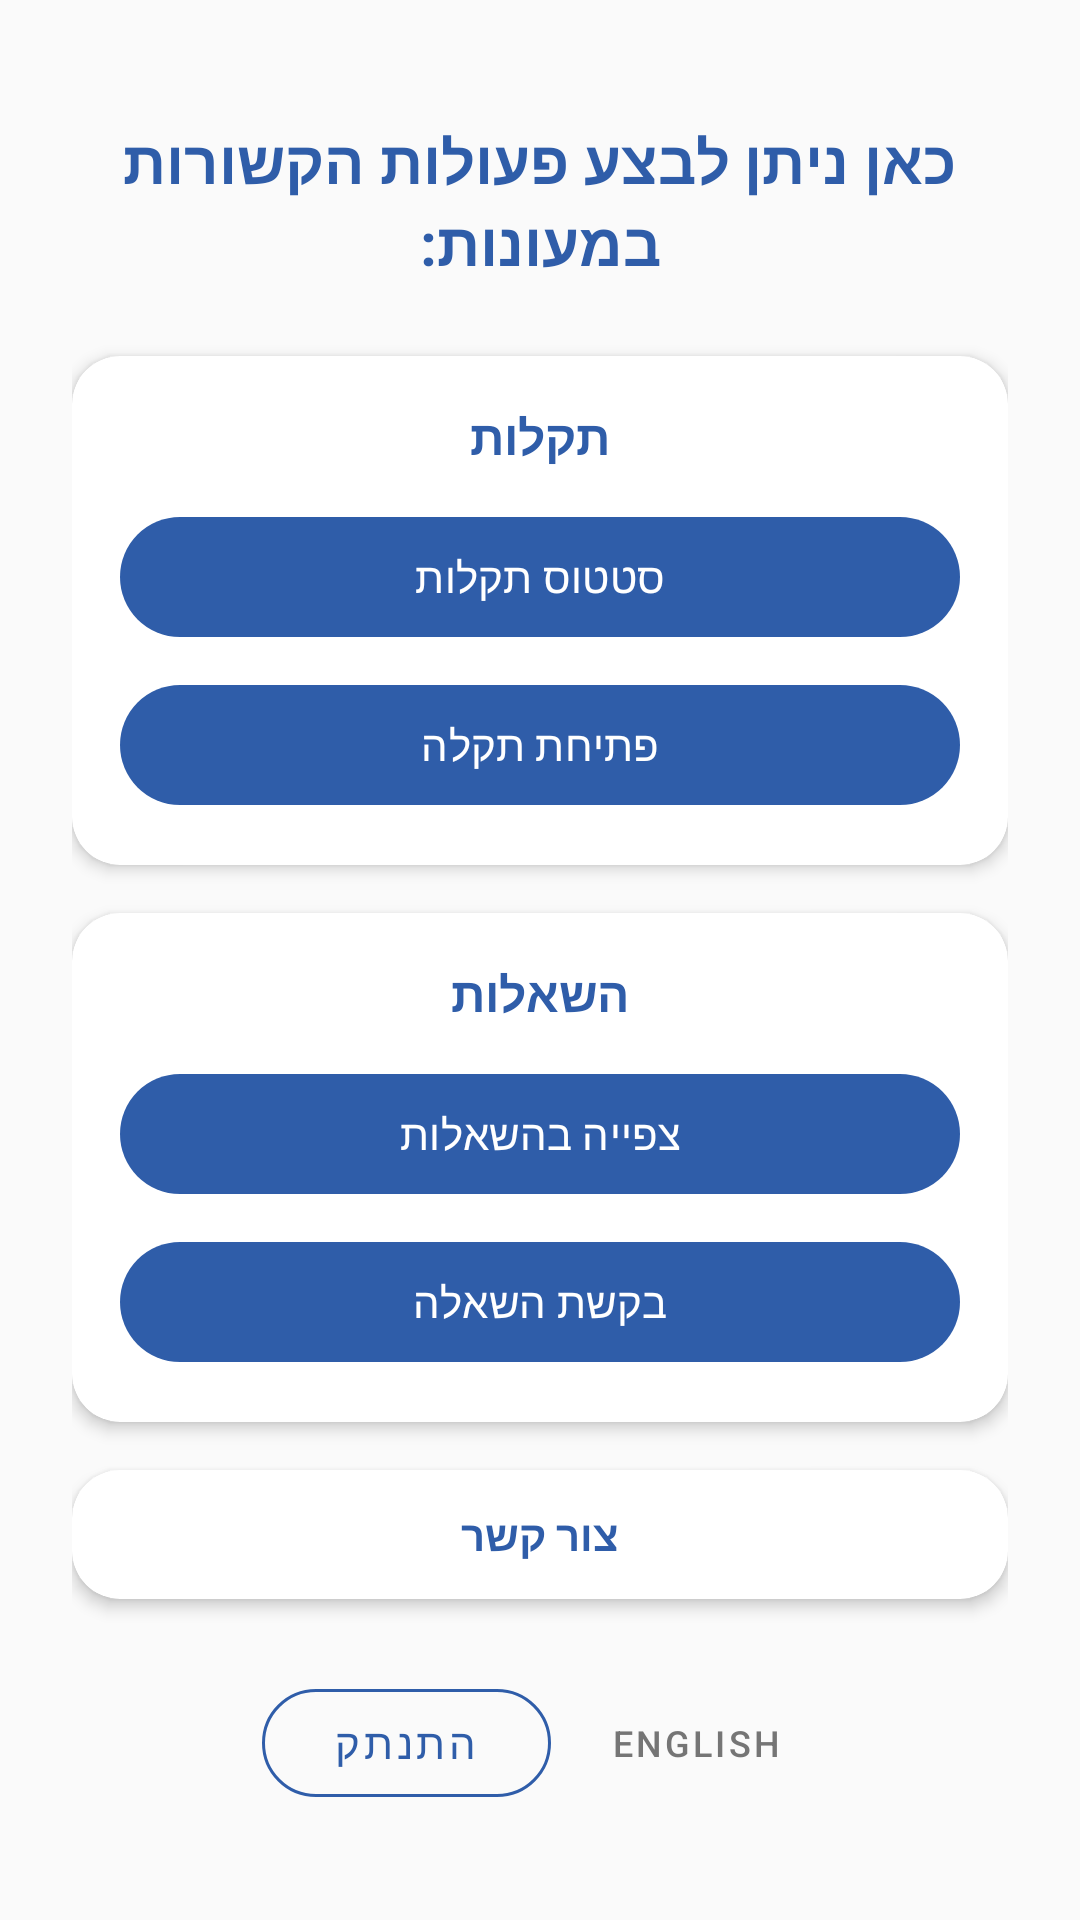

The Android layout XML behind this screen, and the referenced resources:
<!-- AndroidManifest.xml: application theme Theme.DormsApp -->
<!-- res/layout/activity_student.xml -->
<?xml version="1.0" encoding="utf-8"?>
<ScrollView
    xmlns:android="http://schemas.android.com/apk/res/android"
    xmlns:app="http://schemas.android.com/apk/res-auto"
    android:layout_width="match_parent"
    android:layout_height="match_parent"
    android:fillViewport="true"
    android:background="#FAFAFA">

    <androidx.constraintlayout.widget.ConstraintLayout
        android:layout_width="match_parent"
        android:layout_height="wrap_content"
        android:layoutDirection="rtl"
        android:padding="24dp">

        
        <TextView
            android:id="@+id/titleText"
            android:layout_width="0dp"
            android:layout_height="wrap_content"
            android:text="כאן ניתן לבצע פעולות הקשורות במעונות:"
            android:textColor="#2F5DA9"
            android:textSize="20sp"
            android:textStyle="bold"
            android:gravity="center"
            android:layout_marginTop="16dp"
            app:layout_constraintTop_toTopOf="parent"
            app:layout_constraintStart_toStartOf="parent"
            app:layout_constraintEnd_toEndOf="parent" />

        
        <androidx.cardview.widget.CardView
            android:id="@+id/faultCard"
            android:layout_width="0dp"
            android:layout_height="wrap_content"
            android:layout_marginTop="24dp"
            app:cardCornerRadius="16dp"
            app:cardElevation="3dp"
            app:layout_constraintTop_toBottomOf="@id/titleText"
            app:layout_constraintStart_toStartOf="parent"
            app:layout_constraintEnd_toEndOf="parent">

            <LinearLayout
                android:layout_width="match_parent"
                android:layout_height="wrap_content"
                android:orientation="vertical"
                android:padding="16dp">

                <TextView
                    android:layout_width="match_parent"
                    android:layout_height="wrap_content"
                    android:text="תקלות"
                    android:textStyle="bold"
                    android:textColor="#2F5DA9"
                    android:textSize="16sp"
                    android:gravity="center" />

                <com.google.android.material.button.MaterialButton
                    android:id="@+id/faultStatus"
                    android:layout_width="match_parent"
                    android:layout_height="wrap_content"
                    android:text="סטטוס תקלות"
                    android:textColor="@android:color/white"
                    app:cornerRadius="24dp"
                    app:backgroundTint="#2F5DA9"
                    android:layout_marginTop="12dp" />

                <com.google.android.material.button.MaterialButton
                    android:id="@+id/btnFaultReport"
                    android:layout_width="match_parent"
                    android:layout_height="wrap_content"
                    android:text="פתיחת תקלה"
                    android:textColor="@android:color/white"
                    app:cornerRadius="24dp"
                    app:backgroundTint="#2F5DA9"
                    android:layout_marginTop="8dp" />
            </LinearLayout>
        </androidx.cardview.widget.CardView>

        
        <androidx.cardview.widget.CardView
            android:id="@+id/borrowCard"
            android:layout_width="0dp"
            android:layout_height="wrap_content"
            android:layout_marginTop="16dp"
            app:cardCornerRadius="16dp"
            app:cardElevation="3dp"
            app:layout_constraintTop_toBottomOf="@id/faultCard"
            app:layout_constraintStart_toStartOf="parent"
            app:layout_constraintEnd_toEndOf="parent">

            <LinearLayout
                android:layout_width="match_parent"
                android:layout_height="wrap_content"
                android:orientation="vertical"
                android:padding="16dp">

                <TextView
                    android:layout_width="match_parent"
                    android:layout_height="wrap_content"
                    android:text="השאלות"
                    android:textStyle="bold"
                    android:textColor="#2F5DA9"
                    android:textSize="16sp"
                    android:gravity="center" />

                <com.google.android.material.button.MaterialButton
                    android:id="@+id/btnBorrowList"
                    android:layout_width="match_parent"
                    android:layout_height="wrap_content"
                    android:text="צפייה בהשאלות"
                    android:textColor="@android:color/white"
                    app:cornerRadius="24dp"
                    app:backgroundTint="#2F5DA9"
                    android:layout_marginTop="12dp" />

                <com.google.android.material.button.MaterialButton
                    android:id="@+id/btnBorrow"
                    android:layout_width="match_parent"
                    android:layout_height="wrap_content"
                    android:text="בקשת השאלה"
                    android:textColor="@android:color/white"
                    app:cornerRadius="24dp"
                    app:backgroundTint="#2F5DA9"
                    android:layout_marginTop="8dp" />
            </LinearLayout>
        </androidx.cardview.widget.CardView>

        
        <androidx.cardview.widget.CardView
            android:id="@+id/contactCard"
            android:layout_width="0dp"
            android:layout_height="wrap_content"
            android:layout_marginTop="16dp"
            android:clickable="true"
            android:foreground="?attr/selectableItemBackground"
            app:cardCornerRadius="16dp"
            app:cardElevation="3dp"
            app:layout_constraintTop_toBottomOf="@id/borrowCard"
            app:layout_constraintStart_toStartOf="parent"
            app:layout_constraintEnd_toEndOf="parent">

            <LinearLayout
                android:layout_width="match_parent"
                android:layout_height="wrap_content"
                android:orientation="vertical"
                android:padding="12dp"
                android:gravity="center">

                <TextView
                    android:id="@+id/textView12"
                    android:layout_width="wrap_content"
                    android:layout_height="wrap_content"
                    android:text="צור קשר"
                    android:textColor="#2F5DA9"
                    android:textSize="14sp"
                    android:textStyle="bold" />
            </LinearLayout>
        </androidx.cardview.widget.CardView>

        
        <LinearLayout
            android:id="@+id/bottomButtons"
            android:layout_width="0dp"
            android:layout_height="wrap_content"
            android:orientation="horizontal"
            android:gravity="center"
            android:layout_marginTop="24dp"
            android:layout_marginBottom="32dp"
            app:layout_constraintTop_toBottomOf="@id/contactCard"
            app:layout_constraintStart_toStartOf="parent"
            app:layout_constraintEnd_toEndOf="parent">

            <com.google.android.material.button.MaterialButton
                android:id="@+id/english"
                style="@style/Widget.MaterialComponents.Button.TextButton"
                android:layout_width="wrap_content"
                android:layout_height="wrap_content"
                android:text="English"
                android:textColor="#757575"
                android:textSize="12sp"
                android:minWidth="0dp"
                android:minHeight="0dp"
                android:paddingStart="12dp"
                android:paddingEnd="12dp"
                app:cornerRadius="16dp" />

            <com.google.android.material.button.MaterialButton
                android:id="@+id/btnReturn"
                style="@style/Widget.MaterialComponents.Button.OutlinedButton"
                android:layout_width="wrap_content"
                android:layout_height="wrap_content"
                android:text="התנתק"
                android:textColor="#2F5DA9"
                android:textSize="14sp"
                app:cornerRadius="20dp"
                app:strokeColor="#2F5DA9"
                app:strokeWidth="1dp"
                android:paddingStart="24dp"
                android:paddingEnd="24dp"
                android:layout_marginStart="8dp" />
        </LinearLayout>

    </androidx.constraintlayout.widget.ConstraintLayout>
</ScrollView>
<!-- resources referenced by this layout -->
<resources>
  <style name="Theme.DormsApp" parent="Base.Theme.DormsApp" />
  <style name="Base.Theme.DormsApp" parent="Theme.Material3.DayNight.NoActionBar">
          
          
      </style>
</resources>
